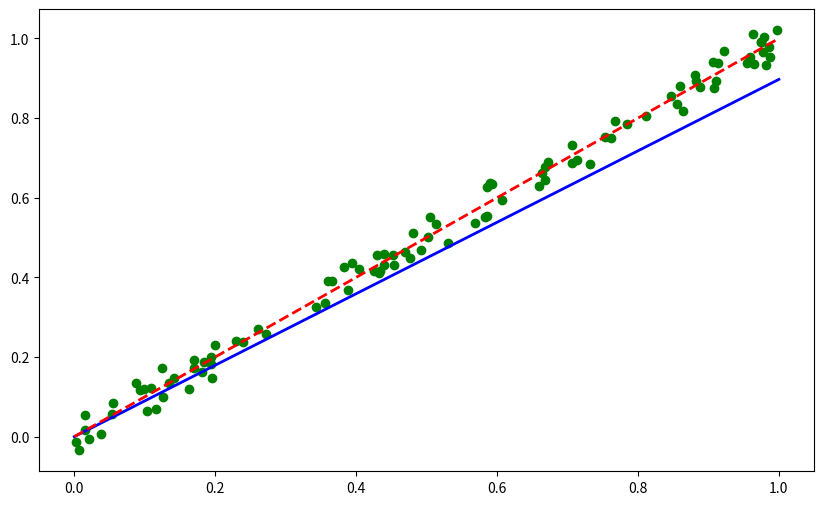

The script that saved this image:
import numpy as np
import matplotlib.pyplot as plt


class LinearRegression:
    def __init__(self, method="simple"):
        self.method = method
        self.a = None

    def fit(self, X, y):
        if self.method == "simple":
            self.a = sum(y / X) / len(X)
        elif self.method == "MNK":
            self.a = sum(y * X) / sum(X**2)

    def predict(self, X):
        if self.a == None:
            print("Model not trained yet")
        else:
            return self.a * X


class ModelEvaluation:
    @staticmethod
    def mean_square_error(model, y, X):
        prediction = model.predict(X)
        return np.mean((y - prediction) ** 2)


# Генерирование данных
X = np.random.rand(100, 1)

a = 1  # коэффициент для создания тестовых данных

noise = np.random.rand(100, 1) - 0.5
r = 0.1  # амплитуда шума

y = np.dot(X, a) + np.dot(noise, r)

# Тренировка моделей
model_simple = LinearRegression("simple")
model_simple.fit(X, y)
print(model_simple.a)
model_MNK = LinearRegression("MNK")
model_MNK.fit(X, y)
print(model_MNK.a)


# Создаем данные для линии 1
x1 = np.linspace(0, 1, 100)
y1 = model_simple.predict(x1)

# Создаем данные для линии 2
x2 = np.linspace(0, 1, 100)
y2 = model_MNK.predict(x2)

x_points = X
y_points = y

plt.figure(figsize=(10, 6))

plt.plot(x1, y1, label="simple", color="blue", linestyle="-", linewidth=2)

plt.plot(x2, y2, label="mnk", color="red", linestyle="--", linewidth=2)

plt.scatter(x_points, y_points, color="green", marker="o", label="Точки")

print(ModelEvaluation.mean_square_error(model_simple, y, X))
print(ModelEvaluation.mean_square_error(model_MNK, y, X))
plt.show()

"puk puk"
